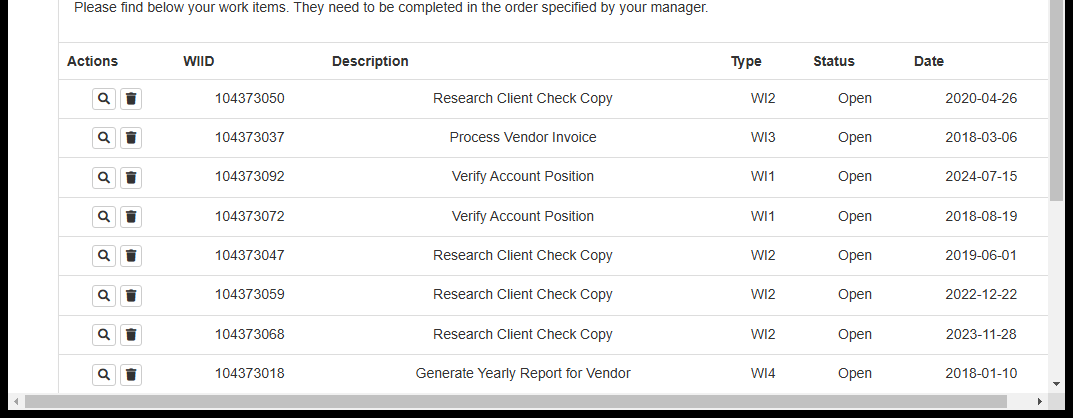
Workflow: Sequence6

Step 1: get-text from the table in window 'ACME System 1 - Work Items' (chrome.exe)
